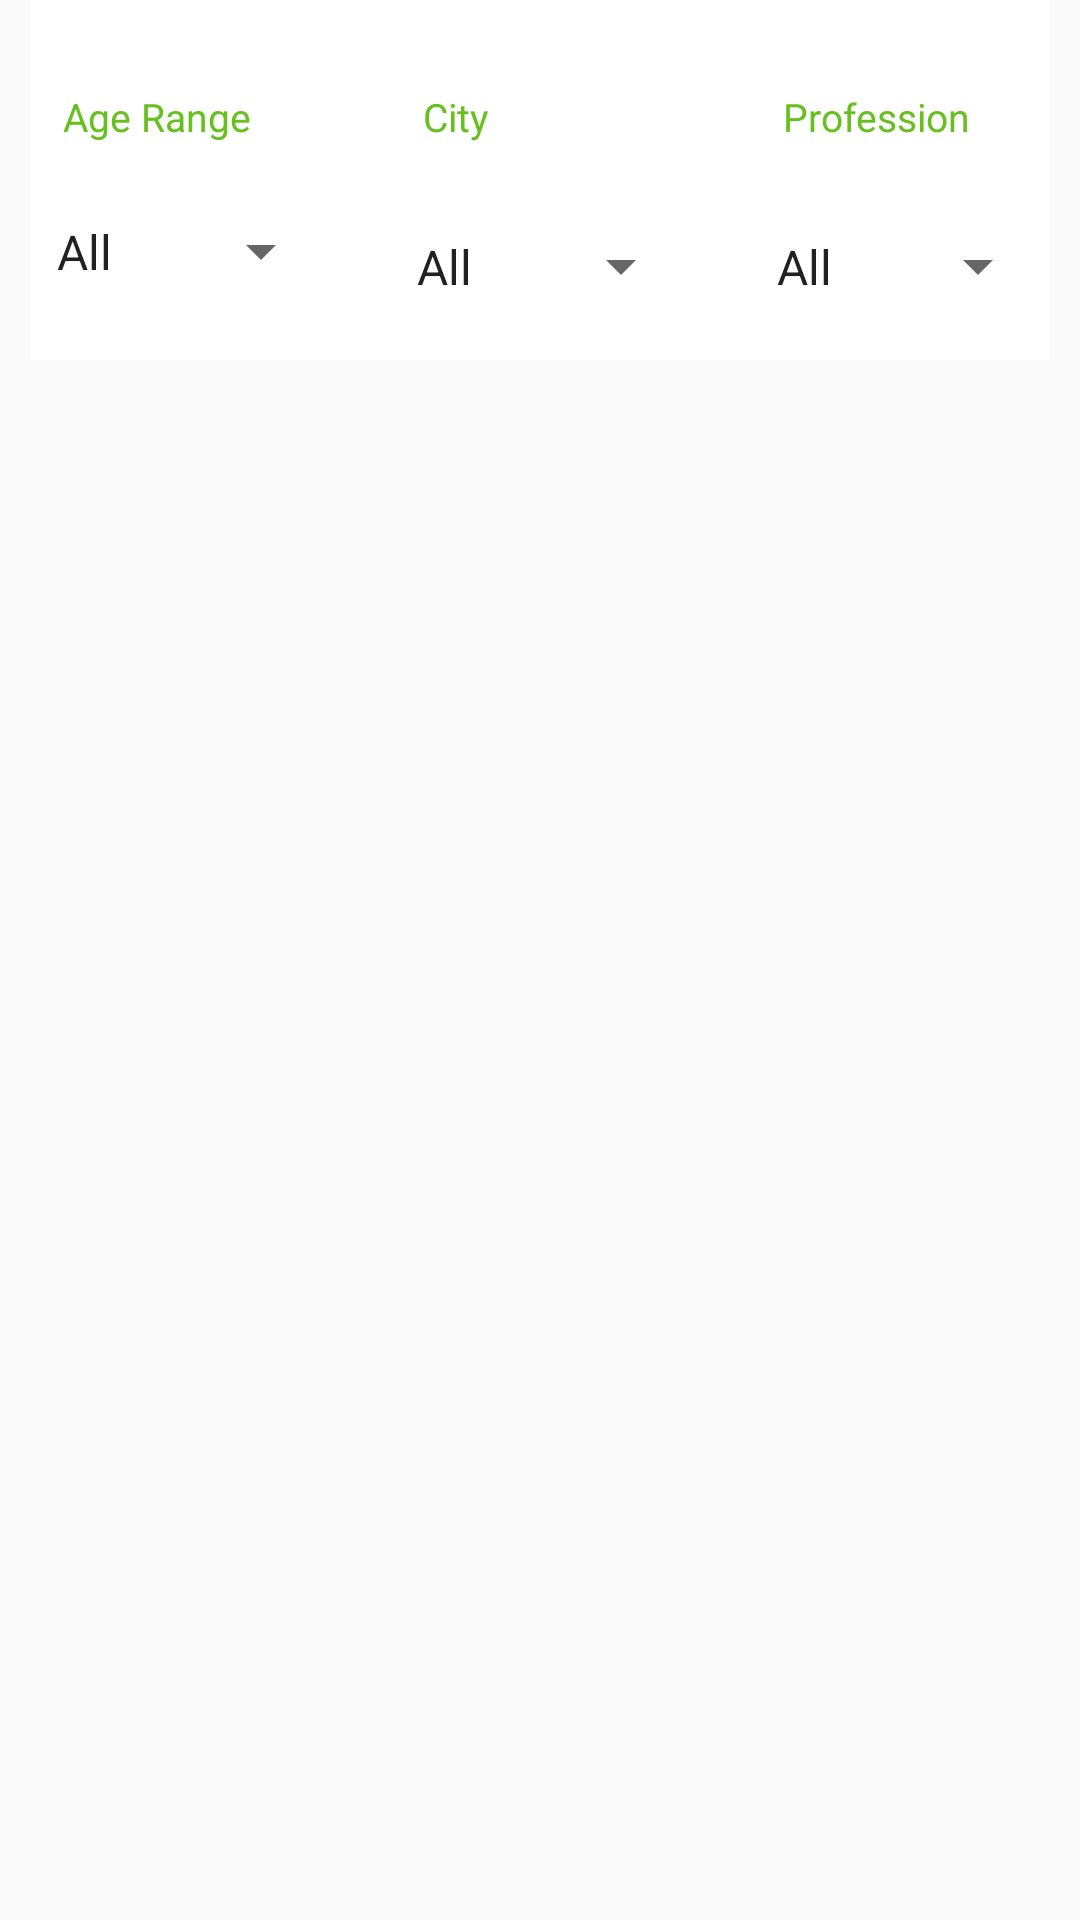

Here is an Android app screen rendered from its layout file. Give the layout XML and the strings, colors and styles it references.
<!-- AndroidManifest.xml: application theme AppTheme -->
<!-- res/layout/content_main.xml -->
<?xml version="1.0" encoding="utf-8"?>
<android.support.constraint.ConstraintLayout xmlns:android="http://schemas.android.com/apk/res/android"
    xmlns:app="http://schemas.android.com/apk/res-auto"
    xmlns:tools="http://schemas.android.com/tools"
    android:layout_width="match_parent"
    android:layout_height="match_parent"
    app:layout_behavior="@string/appbar_scrolling_view_behavior"
    tools:context="com.example.root.mymarriage_jain.MainActivity"
    tools:showIn="@layout/app_bar_main">

    <include
        layout="@layout/search_filter">
    </include>

</android.support.constraint.ConstraintLayout>
<!-- res/layout/app_bar_main.xml (included above) -->
<?xml version="1.0" encoding="utf-8"?>
<android.support.design.widget.CoordinatorLayout xmlns:android="http://schemas.android.com/apk/res/android"
    xmlns:app="http://schemas.android.com/apk/res-auto"
    xmlns:tools="http://schemas.android.com/tools"
    android:layout_width="match_parent"
    android:layout_height="match_parent"
    tools:context="com.example.root.mymarriage_jain.MainActivity">

    <android.support.design.widget.AppBarLayout
        android:layout_width="match_parent"
        android:layout_height="wrap_content"
        android:theme="@style/AppTheme.AppBarOverlay">

        <android.support.v7.widget.Toolbar
            android:id="@+id/toolbar"
            android:layout_width="match_parent"
            android:layout_height="?attr/actionBarSize"
            android:background="?attr/colorPrimary"
            app:popupTheme="@style/AppTheme.PopupOverlay" />

    </android.support.design.widget.AppBarLayout>

    <include layout="@layout/content_main" />


</android.support.design.widget.CoordinatorLayout>
<!-- res/layout/search_filter.xml (included above) -->
<?xml version="1.0" encoding="utf-8"?>
<RelativeLayout
    xmlns:android="http://schemas.android.com/apk/res/android"
    android:background="#ffffff"
    android:layout_margin="10dp"
    android:layout_width="match_parent"
    android:layout_height="wrap_content">

    <LinearLayout
        android:layout_width="100dp"
        android:layout_height="90dp"
        android:orientation="vertical"
        android:background="#ffffff"
        android:id="@+id/lin1"
        android:layout_marginTop="30dp"
        android:layout_marginLeft="1dp">

        <TextView
            android:layout_width="match_parent"
            android:layout_height="wrap_content"
            android:text="Age Range"
            android:layout_marginLeft="10dp"
            android:textColor="#67C01D"
            android:textSize="13dp"/>

        <Spinner
            android:id="@+id/age_spin"
            android:layout_marginTop="0dp"
            android:layout_width="match_parent"
            android:layout_height="match_parent"
            android:entries="@array/age_arrays" />

    </LinearLayout>

    <LinearLayout
        android:layout_toRightOf="@+id/lin1"
        android:layout_width="100dp"
        android:layout_height="90dp"
        android:background="#ffffff"
        android:orientation="vertical"
        android:layout_marginTop="30dp"
        android:layout_marginLeft="20dp"
        android:id="@+id/lin2">

        <TextView
            android:layout_width="match_parent"
            android:layout_height="wrap_content"
            android:text="City"
            android:layout_marginLeft="10dp"
            android:textColor="#67C01D"
            android:textSize="13dp"/>

        <Spinner
            android:id="@+id/city_spin"
            android:layout_marginTop="10dp"
            android:layout_width="match_parent"
            android:layout_height="match_parent"
            android:entries="@array/city_arrays" />

    </LinearLayout>

    <LinearLayout
        android:layout_toRightOf="@+id/lin2"
        android:layout_width="100dp"
        android:layout_height="90dp"
        android:orientation="vertical"
        android:background="#ffffff"
        android:layout_marginTop="30dp"
        android:layout_marginLeft="20dp"
        android:id="@+id/lin3">

        <TextView
            android:layout_width="match_parent"
            android:layout_height="wrap_content"
            android:text="Profession"
            android:textColor="#67C01D"
            android:layout_marginLeft="10dp"
            android:textSize="13dp"/>

        <Spinner
            android:id="@+id/prof_spin"
            android:layout_marginTop="10dp"
            android:layout_width="match_parent"
            android:layout_height="match_parent"
            android:entries="@array/prof_arrays" />

    </LinearLayout>

</RelativeLayout>
<!-- resources referenced by this layout -->
<resources>
  <string-array name="age_arrays">
          <item>All</item>
          <item>18 - 25</item>
          <item>26 -  30</item>
          <item>31 -  35</item>
          <item>36 -  40</item>
      </string-array>
  <string-array name="city_arrays">
          <item>All</item>
          <item>City 1</item>
          <item>City 2</item>
          <item>City 3</item>
      </string-array>
  <string-array name="prof_arrays">
          <item>All</item>
          <item>Accountant</item>
          <item>Engineer</item>
          <item>Teacher</item>
          <item>Doctor</item>
          <item>Other</item>
      </string-array>
  <style name="AppTheme.AppBarOverlay" parent="ThemeOverlay.AppCompat.Dark.ActionBar" />
  <style name="AppTheme.PopupOverlay" parent="ThemeOverlay.AppCompat.Light" />
  <style name="AppTheme" parent="Theme.AppCompat.Light.DarkActionBar">
          
          <item name="colorPrimary">@color/colorPrimary</item>
          <item name="colorPrimaryDark">@color/colorPrimaryDark</item>
          <item name="colorAccent">@color/colorAccent</item>
      </style>
  <color name="colorPrimary">#3B2C35</color>
  <color name="colorPrimaryDark">#2B2127</color>
  <color name="colorAccent">#67C01D</color>
</resources>
